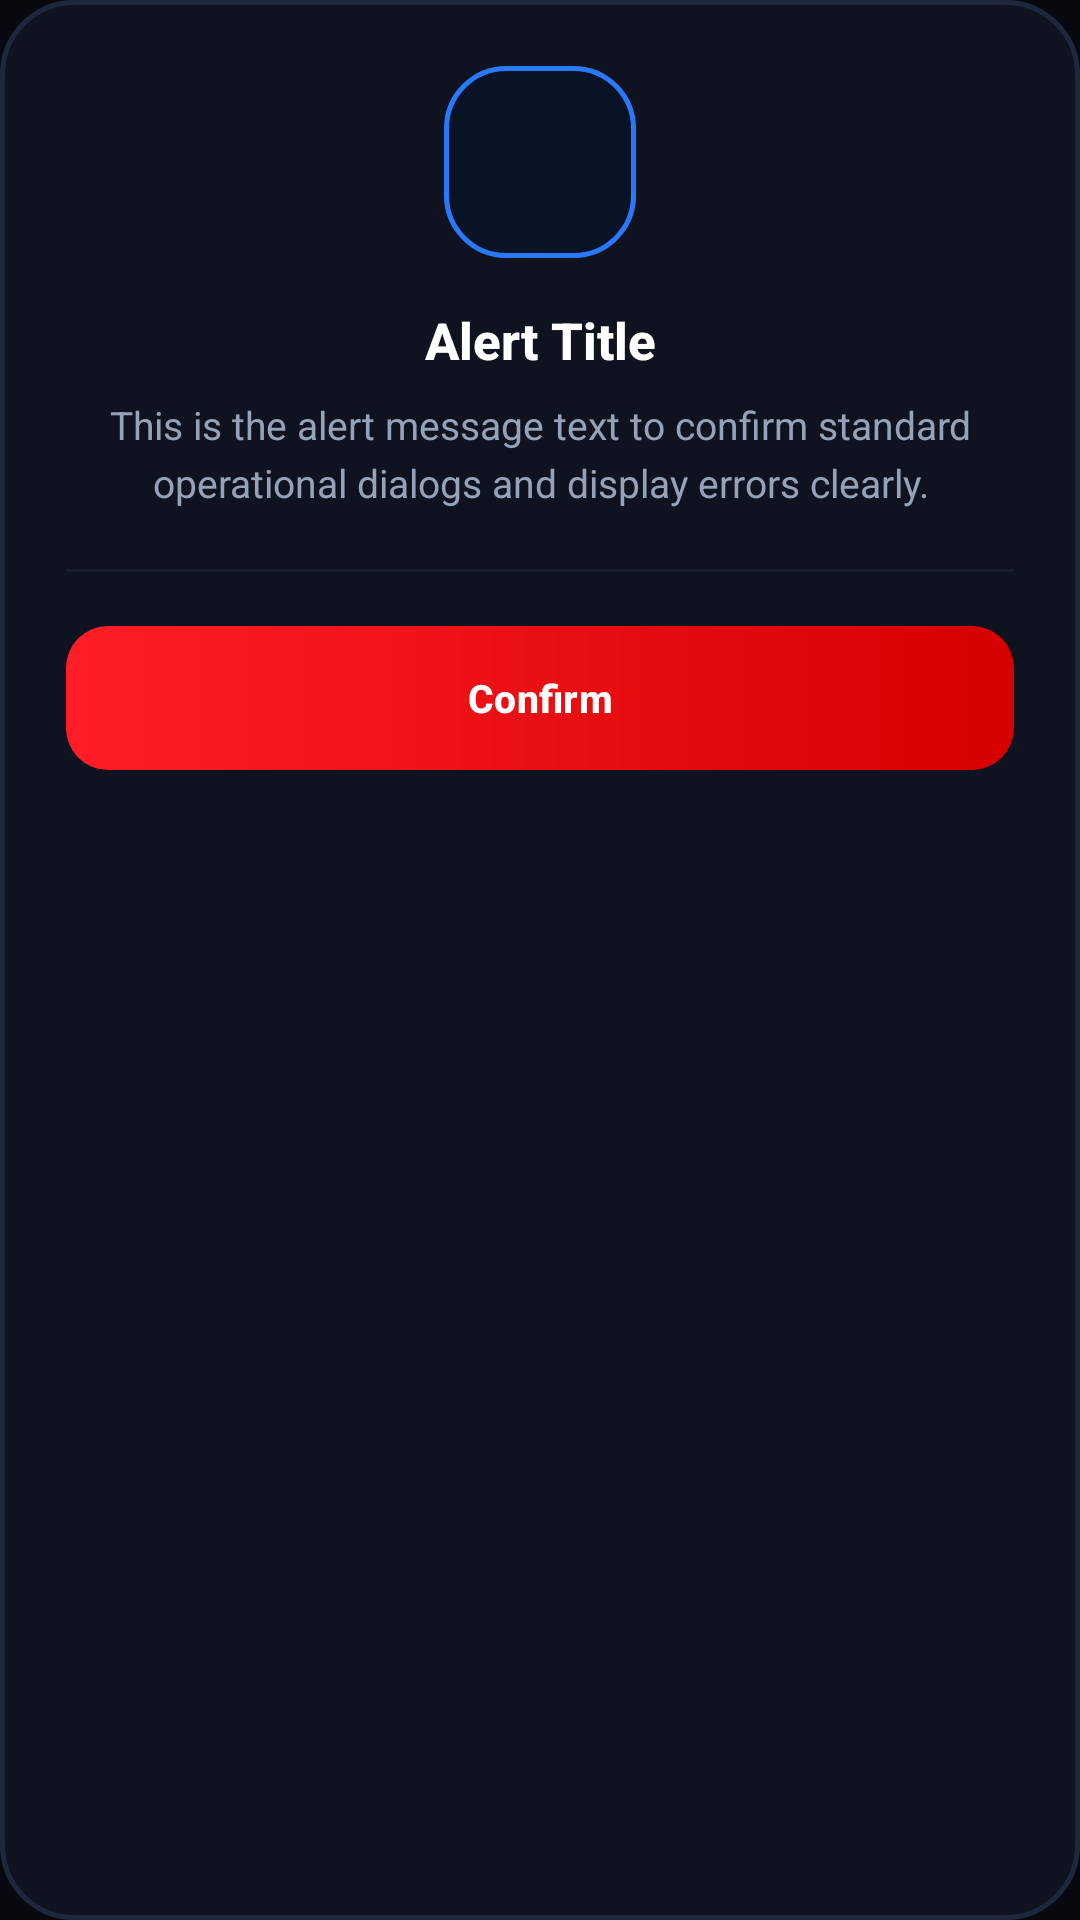

Here is an Android app screen rendered from its layout file. Give the layout XML and the strings, colors and styles it references.
<!-- AndroidManifest.xml: application theme Theme.WiFiCardMasterPro -->
<!-- res/layout/dialog_custom_alert.xml -->
<?xml version="1.0" encoding="utf-8"?>
<LinearLayout xmlns:android="http://schemas.android.com/apk/res/android"
    xmlns:app="http://schemas.android.com/apk/res-auto"
    android:layout_width="match_parent"
    android:layout_height="wrap_content"
    android:orientation="vertical"
    android:background="@drawable/bg_custom_dialog"
    android:padding="22dp"
    android:gravity="center_horizontal">

    
    <FrameLayout
        android:id="@+id/dialog_icon_container"
        android:layout_width="64dp"
        android:layout_height="64dp"
        android:background="@drawable/bg_dialog_badge_blue"
        android:layout_marginBottom="16dp">

        <ImageView
            android:id="@+id/dialog_icon"
            android:layout_width="32dp"
            android:layout_height="32dp"
            android:layout_gravity="center"
            android:src="@drawable/ic_info"
            android:contentDescription="Dialog Icon" />
    </FrameLayout>

    
    <TextView
        android:id="@+id/dialog_title"
        android:layout_width="match_parent"
        android:layout_height="wrap_content"
        android:text="@string/auto_string_11"
        android:textColor="@color/white"
        android:textSize="17sp"
        android:textStyle="bold"
        android:gravity="center"
        android:fontFamily="sans-serif-medium"
        android:layout_marginBottom="8dp" />

    
    <TextView
        android:id="@+id/dialog_message"
        android:layout_width="match_parent"
        android:layout_height="wrap_content"
        android:text="@string/auto_string_12"
        android:textColor="#94A3B8"
        android:textSize="13sp"
        android:gravity="center"
        android:lineSpacingExtra="4dp"
        android:paddingStart="6dp"
        android:paddingEnd="6dp"
        android:layout_marginBottom="20dp" />

    
    <View
        android:layout_width="match_parent"
        android:layout_height="1dp"
        android:background="#161E2E"
        android:layout_marginBottom="18dp" />

    
    <LinearLayout
        android:id="@+id/dialog_buttons_container"
        android:layout_width="match_parent"
        android:layout_height="wrap_content"
        android:orientation="vertical">

        <LinearLayout
            android:layout_width="match_parent"
            android:layout_height="wrap_content"
            android:orientation="horizontal"
            android:gravity="center">

            
            <com.google.android.material.button.MaterialButton
                android:id="@+id/btn_dialog_negative"
                style="@style/Widget.Material3.Button.TonalButton"
                android:layout_width="0dp"
                android:layout_height="48dp"
                android:layout_weight="1"
                android:text="@string/auto_string_14"
                android:textColor="#94A3B8"
                android:textSize="13sp"
                android:textStyle="bold"
                android:background="@drawable/bg_dialog_btn_secondary"
                app:backgroundTint="@null"
                android:layout_marginEnd="8dp"
                android:visibility="gone" />

            
            <com.google.android.material.button.MaterialButton
                android:id="@+id/btn_dialog_positive"
                style="@style/Widget.Material3.Button"
                android:layout_width="0dp"
                android:layout_height="48dp"
                android:layout_weight="1"
                android:text="@string/auto_string_13"
                android:textColor="@color/white"
                android:textSize="13sp"
                android:textStyle="bold"
                android:background="@drawable/bg_dialog_btn_primary"
                app:backgroundTint="@null" />

        </LinearLayout>

        
        <com.google.android.material.button.MaterialButton
            android:id="@+id/btn_dialog_neutral"
            style="@style/Widget.Material3.Button.TextButton"
            android:layout_width="match_parent"
            android:layout_height="42dp"
            android:text="@string/auto_string_15"
            android:textColor="#64748B"
            android:textSize="12sp"
            android:layout_marginTop="6dp"
            android:visibility="gone" />

    </LinearLayout>

</LinearLayout>
<!-- resources referenced by this layout -->
<resources>
  <color name="white">#FFFFFFFF</color>
  <!-- drawable bg_custom_dialog (drawable) -->
  <?xml version="1.0" encoding="utf-8"?>
  <shape xmlns:android="http://schemas.android.com/apk/res/android"
      android:shape="rectangle">
      <solid android:color="#FF0E131F"/>
      <corners android:radius="24dp"/>
      <stroke android:width="1.5dp" android:color="#FF1E283C"/>
  </shape>
  <!-- drawable bg_dialog_badge_blue (drawable) -->
  <?xml version="1.0" encoding="utf-8"?>
  <shape xmlns:android="http://schemas.android.com/apk/res/android"
      android:shape="rectangle">
      <solid android:color="#081426"/>
      <corners android:radius="20dp"/>
      <stroke android:width="1.5dp" android:color="#FF2979FF"/>
  </shape>
  <!-- drawable bg_dialog_btn_primary (drawable) -->
  <?xml version="1.0" encoding="utf-8"?>
  <shape xmlns:android="http://schemas.android.com/apk/res/android"
      android:shape="rectangle">
      <gradient
          android:startColor="#FFFF1E27"
          android:endColor="#FFD50000"
          android:angle="0" />
      <corners android:radius="14dp"/>
  </shape>
  <!-- drawable bg_dialog_btn_secondary (drawable) -->
  <?xml version="1.0" encoding="utf-8"?>
  <shape xmlns:android="http://schemas.android.com/apk/res/android"
      android:shape="rectangle">
      <solid android:color="#FF161E2E"/>
      <corners android:radius="14dp"/>
      <stroke android:width="1dp" android:color="#FF1E283C"/>
  </shape>
  <string name="auto_string_11">Alert Title</string>
  <string name="auto_string_12">This is the alert message text to confirm standard operational dialogs and display errors clearly.</string>
  <string name="auto_string_13">Confirm</string>
  <string name="auto_string_14">Cancel</string>
  <string name="auto_string_15">Close</string>
  <color name="theme_red_primary">#FFFF1E27</color>
  <color name="theme_red_primary_container">#FF2A0D15</color>
  <color name="theme_red_dark">#FFB71C1C</color>
  <color name="theme_red_transparent">#33FF1E27</color>
  <color name="warning_orange">#FFFF9800</color>
  <color name="black">#FF000000</color>
  <color name="neutral_background">#FF07090E</color>
  <color name="text_primary">#FFFFFFFF</color>
  <color name="neutral_surface">#FF0D111A</color>
  <color name="text_secondary">#FF9C97B2</color>
  <color name="neutral_border">#FF1E2538</color>
  <color name="neutral_border_light">#FF2A344D</color>
  <style name="Widget.App.BottomNavigationView" parent="Widget.Material3.BottomNavigationView">
          <item name="materialThemeOverlay">@style/ThemeOverlay.App.BottomNavigationView</item>
      </style>
  <color name="error_red">#FFE53935</color>
  <color name="result_success_normal_dark">#FF81C784</color>
  <color name="result_success_two_devices_dark">#FFFFB74D</color>
  <color name="result_failure_dark">#FFEF5350</color>
  <color name="result_warning_dark">#FFFFEE58</color>
  <color name="result_network_error_dark">#FF4FC3F7</color>
  <color name="result_engine_error_dark">#FFF06292</color>
  <style name="ThemeOverlay.App.BottomNavigationView" parent="">
          <item name="colorSecondaryContainer">?attr/colorSecondaryContainer</item>
          <item name="colorOnSecondaryContainer">?attr/colorPrimary</item>
      </style>
</resources>
